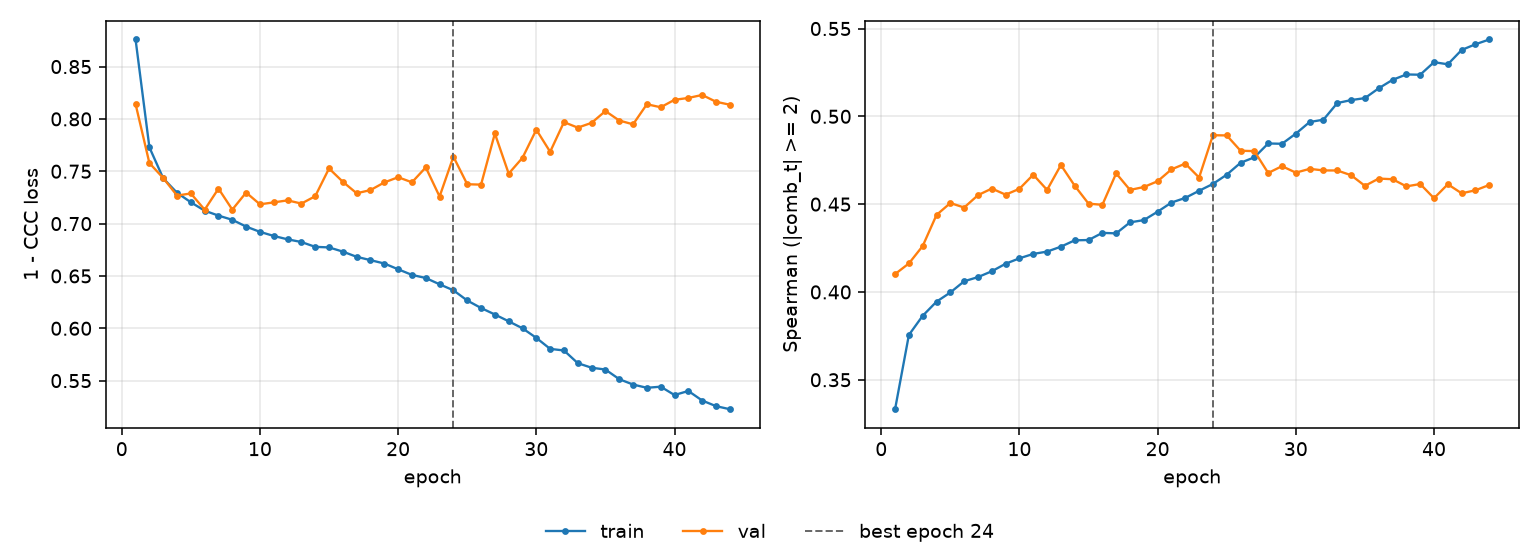

Source data for this figure (header and first rows):
epoch, tr_loss, vl_loss, tr_sp, vl_sp, is_best
1, 0.8759, 0.8142, 0.3332, 0.4102, False
2, 0.7729, 0.7578, 0.3755, 0.4162, False
3, 0.7433, 0.7435, 0.3864, 0.4262, False
4, 0.7294, 0.7268, 0.3945, 0.4439, False
5, 0.7204, 0.7288, 0.3997, 0.4506, False
6, 0.7123, 0.7133, 0.4061, 0.4481, False
7, 0.7076, 0.7334, 0.4085, 0.4551, False
8, 0.7036, 0.7134, 0.4118, 0.4589, False
9, 0.6971, 0.7297, 0.4161, 0.4554, False
10, 0.6921, 0.7184, 0.4192, 0.4587, False
11, 0.6882, 0.7203, 0.4217, 0.4668, False
12, 0.685, 0.7222, 0.423, 0.4581, False
13, 0.6824, 0.7191, 0.4258, 0.4723, False
14, 0.6778, 0.7262, 0.4294, 0.4605, False
15, 0.6773, 0.7527, 0.4296, 0.4503, False
16, 0.6732, 0.7399, 0.4336, 0.4496, False
17, 0.6683, 0.729, 0.4334, 0.4675, False
18, 0.6651, 0.732, 0.4396, 0.4581, False
19, 0.6619, 0.7393, 0.4409, 0.4597, False
20, 0.6564, 0.7443, 0.4457, 0.4631, False
21, 0.651, 0.7394, 0.4509, 0.4698, False
22, 0.648, 0.7537, 0.4536, 0.4731, False
23, 0.642, 0.7259, 0.4576, 0.4651, False
24, 0.6363, 0.7639, 0.4615, 0.4892, True
25, 0.6265, 0.7376, 0.4668, 0.4891, False
26, 0.6194, 0.7372, 0.4735, 0.4804, False
27, 0.6132, 0.7861, 0.4767, 0.4802, False
28, 0.6067, 0.7477, 0.4845, 0.4677, False
29, 0.6, 0.7629, 0.4844, 0.4716, False
30, 0.5908, 0.7897, 0.4901, 0.4679, False
31, 0.5803, 0.7686, 0.4968, 0.4701, False
32, 0.5788, 0.7969, 0.4981, 0.4692, False
33, 0.5667, 0.7917, 0.5076, 0.4692, False
34, 0.5623, 0.7962, 0.5092, 0.4665, False
35, 0.5606, 0.8075, 0.5104, 0.4604, False
36, 0.5514, 0.7984, 0.516, 0.4646, False
37, 0.5463, 0.7948, 0.5208, 0.4642, False
38, 0.5432, 0.814, 0.5239, 0.4601, False
39, 0.5442, 0.8111, 0.5237, 0.4615, False
40, 0.5362, 0.8183, 0.5308, 0.4534, False
41, 0.5401, 0.82, 0.5296, 0.4613, False
42, 0.531, 0.8229, 0.5378, 0.4562, False
43, 0.5257, 0.8164, 0.541, 0.4579, False
44, 0.5227, 0.8135, 0.5438, 0.4609, False
